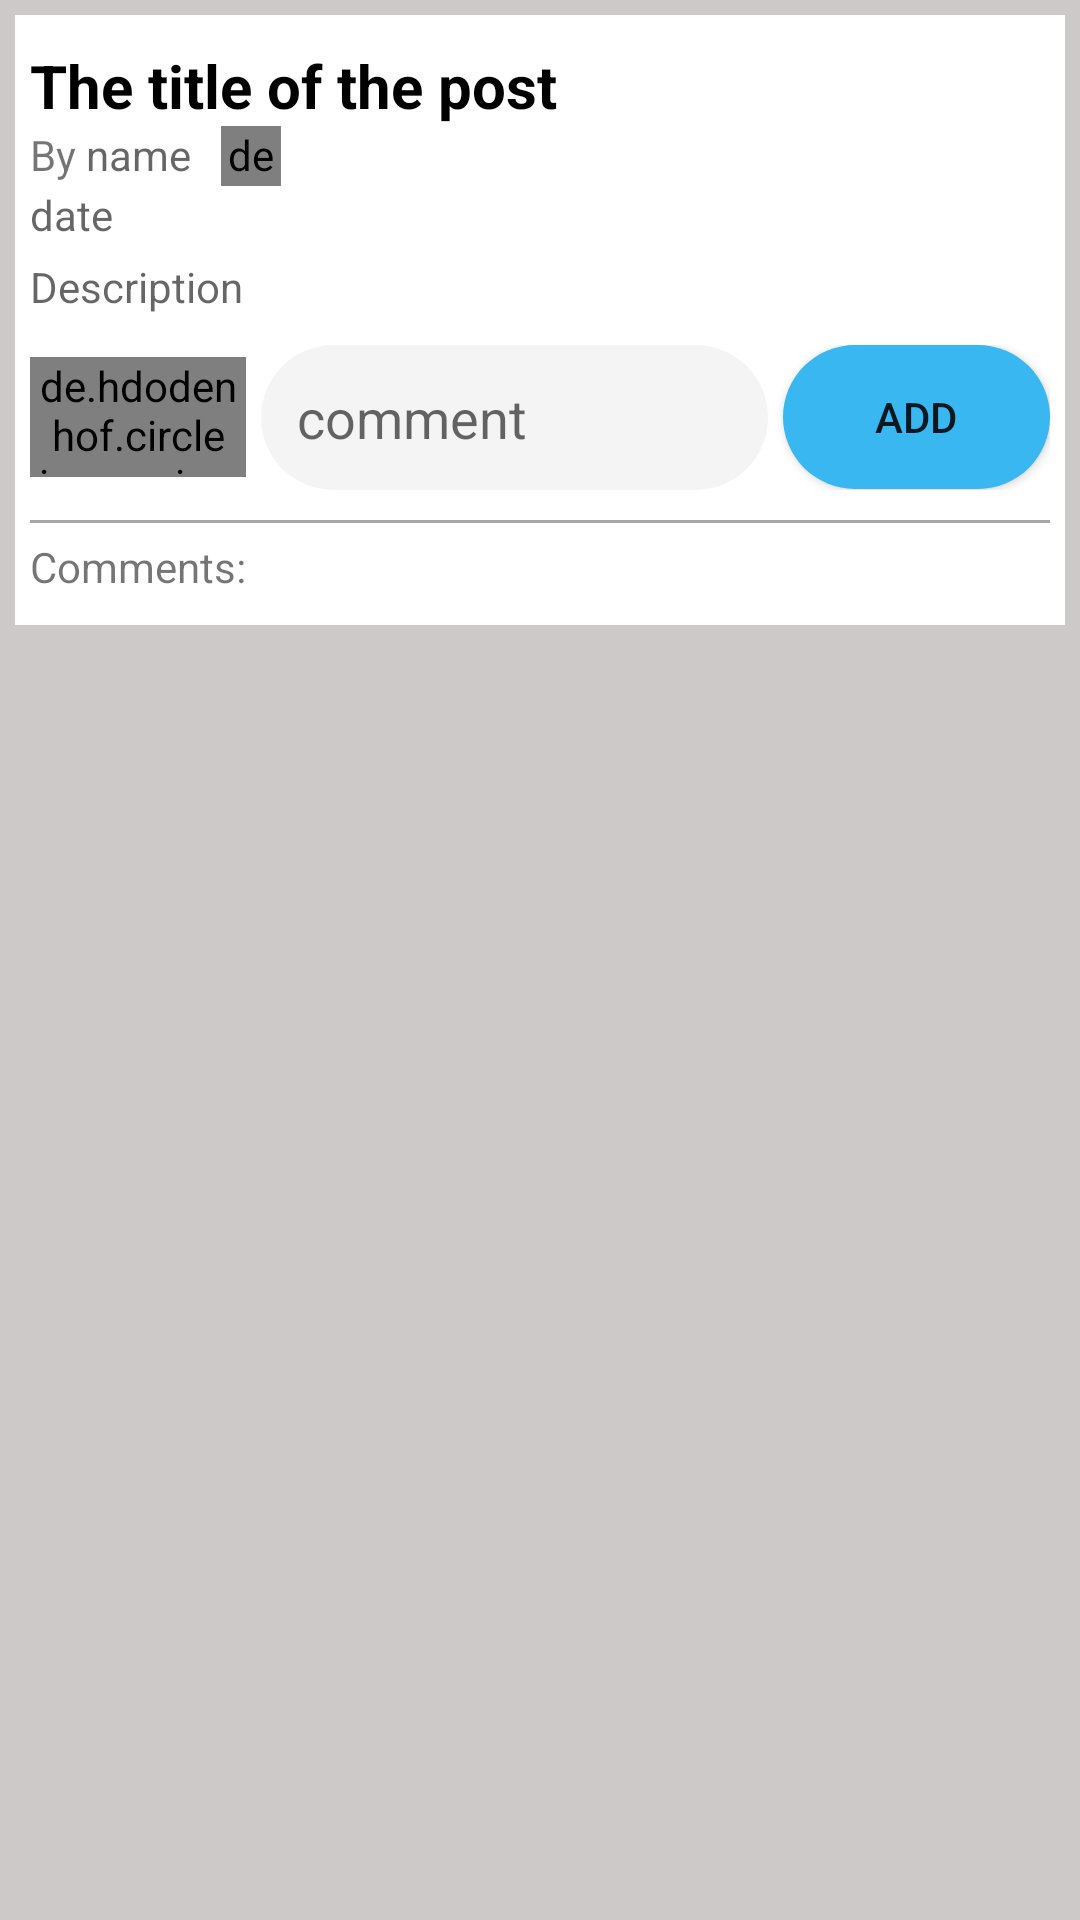

Produce the Android XML layout that renders to this screen, including the resource entries it uses.
<!-- AndroidManifest.xml: application theme Theme.ForumApp -->
<!-- res/layout/activity_post_details.xml -->
<?xml version="1.0" encoding="utf-8"?>
<androidx.core.widget.NestedScrollView xmlns:android="http://schemas.android.com/apk/res/android"
    xmlns:app="http://schemas.android.com/apk/res-auto"
    xmlns:tools="http://schemas.android.com/tools"
    android:layout_width="match_parent"
    android:layout_height="match_parent"
    android:background="#CDC9C9"
    tools:context=".view.PostDetailsActivity">
    <LinearLayout
        android:layout_width="match_parent"
        android:layout_height="match_parent"
        android:layout_margin="5dp"
        android:background="@color/white"
        android:orientation="vertical"
        android:padding="5dp">
        
        <TextView
            android:id="@+id/titleTv"
            android:layout_width="match_parent"
            android:layout_height="wrap_content"
            android:layout_marginTop="5dp"
            android:textColor="@color/black"
            android:textSize="20sp"
            android:textStyle="bold"
            android:text="The title of the post"/>
        <LinearLayout
            android:layout_width="match_parent"
            android:layout_height="wrap_content"
            android:orientation="vertical"
            android:layout_gravity="center"
            android:layout_marginBottom="5dp">
            <LinearLayout
                android:layout_width="wrap_content"
                android:layout_height="wrap_content"
                android:orientation="horizontal">
                <TextView
                    android:layout_width="wrap_content"
                    android:layout_height="wrap_content"
                    android:text="By " />
                <TextView
                    android:id="@+id/nameTv"
                    android:layout_width="wrap_content"
                    android:layout_height="wrap_content"
                    android:layout_marginEnd="10dp"
                    android:hint="name"/>
                <de.hdodenhof.circleimageview.CircleImageView
                    android:id="@+id/namePictureIv"
                    android:scaleType="centerCrop"
                    android:src="@drawable/ic_default_img"
                    android:layout_width="20dp"
                    android:layout_height="20dp"
                    android:layout_gravity="center"
                    />
            </LinearLayout>
            <TextView
                android:id="@+id/postDateTv"
                android:layout_width="wrap_content"
                android:layout_height="wrap_content"
                android:hint="date"/>
        </LinearLayout>

        <ImageView
            android:id="@+id/postImageIv"
            android:layout_width="wrap_content"
            android:layout_height="wrap_content"
            android:layout_gravity="center"
            android:visibility="gone"/>
        <TextView
            android:layout_width="match_parent"
            android:layout_height="wrap_content"
            android:id="@+id/descriptionTv"
            android:hint="Description"
            android:textColor="#F51C1C1C" />

        <LinearLayout
            android:layout_width="match_parent"
            android:layout_height="match_parent"
            android:layout_marginTop="10dp"
            android:layout_marginBottom="10dp"
            android:orientation="horizontal"
            android:layout_gravity="center">

            <de.hdodenhof.circleimageview.CircleImageView
                android:id="@+id/imageUserIv"
                android:layout_width="8dp"
                android:layout_height="40dp"
                android:layout_gravity="center"
                android:layout_weight="1"
                android:src="@drawable/ic_default_img" />

                <EditText
                    android:id="@+id/commentEt"
                    android:layout_width="wrap_content"
                    android:layout_height="wrap_content"
                    android:layout_weight="1"
                    android:inputType="textMultiLine"
                    android:maxLines="3"
                    android:scrollbars="vertical"
                    android:background="@drawable/shape_field_comment"
                    android:hint="comment"
                    android:layout_marginEnd="5dp"
                    android:layout_marginStart="5dp"
                    android:ems="5"
                    android:isScrollContainer="true"/>

            <Button
                android:id="@+id/addCommentBtn"
                android:layout_width="25dp"
                android:layout_height="wrap_content"
                android:layout_weight="1"
                android:background="@drawable/shape_add_comment_btn"
                android:text="Add"
                android:layout_gravity="center"/>
        </LinearLayout>
        
        <View
            android:layout_width="match_parent"
            android:layout_height="1dp"
            android:background="#A8A7A7"/>
        <TextView
            android:layout_width="match_parent"
            android:layout_height="wrap_content"
            android:layout_marginTop="5dp"
            android:layout_marginBottom="5dp"
            android:text="Comments:"/>
        <androidx.recyclerview.widget.RecyclerView
            android:id="@+id/commentsRv"
            android:layout_width="match_parent"
            android:layout_height="wrap_content"
            tools:listitem="@layout/row_comment"
            app:layoutManager="androidx.recyclerview.widget.LinearLayoutManager"/>
    </LinearLayout>

</androidx.core.widget.NestedScrollView>
<!-- res/layout/row_comment.xml (included above) -->
<?xml version="1.0" encoding="utf-8"?>
<RelativeLayout xmlns:android="http://schemas.android.com/apk/res/android"
    android:layout_width="match_parent"
    android:layout_height="wrap_content"
    android:background="@color/white"
    android:gravity="center"
    android:padding="5dp">
    
    <de.hdodenhof.circleimageview.CircleImageView
        android:id="@+id/profileCommentIv"
        android:layout_width="40dp"
        android:layout_height="40dp"
        android:layout_alignParentStart="true"
        android:layout_marginTop="2dp"
        android:layout_marginEnd="5dp"
        android:src="@drawable/ic_default_img" />
    
    <TextView
        android:id="@+id/nameCommentTv"
        android:layout_width="wrap_content"
        android:layout_height="wrap_content"
        android:layout_toEndOf="@+id/profileCommentIv"
        android:text="Person name"
        android:textSize="14sp"
        android:textColor="@color/black"
        android:layout_marginEnd="3dp"/>
    
    <TextView
        android:id="@+id/dateCommentTv"
        android:layout_width="wrap_content"
        android:layout_height="wrap_content"
        android:text="dd/MM/yyyy"
        android:layout_alignParentEnd="true"
        android:textSize="12sp"
        android:textColor="#918F8F"/>
    
    <TextView
        android:id="@+id/commentTv"
        android:layout_width="match_parent"
        android:layout_height="wrap_content"
        android:text="The comment of the post"
        android:textColor="#7A7777"
        android:layout_toEndOf="@id/profileCommentIv"
        android:layout_below="@+id/nameCommentTv"/>
</RelativeLayout>
<!-- resources referenced by this layout -->
<resources>
  <color name="black">#FF000000</color>
  <color name="white">#FFFFFFFF</color>
  <!-- drawable ic_default_img (drawable-anydpi) -->
  <vector xmlns:android="http://schemas.android.com/apk/res/android"
      android:width="24dp"
      android:height="24dp"
      android:viewportWidth="24"
      android:viewportHeight="24"
      android:tint="#333333"
      android:alpha="0.6">
    <group android:scaleX="0.90909094"
        android:scaleY="0.90909094"
        android:translateX="1.0909091"
        android:translateY="1.0909091">
      <path
          android:fillColor="@android:color/white"
          android:pathData="M12,2C6.48,2 2,6.48 2,12s4.48,10 10,10s10,-4.48 10,-10S17.52,2 12,2zM12,6c1.93,0 3.5,1.57 3.5,3.5S13.93,13 12,13s-3.5,-1.57 -3.5,-3.5S10.07,6 12,6zM12,20c-2.03,0 -4.43,-0.82 -6.14,-2.88C7.55,15.8 9.68,15 12,15s4.45,0.8 6.14,2.12C16.43,19.18 14.03,20 12,20z"/>
    </group>
  </vector>
  <!-- drawable shape_add_comment_btn (drawable) -->
  <?xml version="1.0" encoding="utf-8"?>
  <shape xmlns:android="http://schemas.android.com/apk/res/android"
      android:shape="rectangle">
      <solid android:color="#38B7F1"/>
      <corners android:radius="60dp"/>
  </shape>
  <!-- drawable shape_field_comment (drawable) -->
  <?xml version="1.0" encoding="utf-8"?>
  <shape xmlns:android="http://schemas.android.com/apk/res/android">
      <solid android:color="#f4f4f4"/>
      <padding android:top="12dp" android:bottom="12dp"
          android:left="12dp" android:right="12dp"/>
      <corners android:radius="32dp"/>
  </shape>
  <style name="Theme.ForumApp" parent="Theme.MaterialComponents.DayNight.DarkActionBar">
          
          <item name="colorPrimary">#03A9F4</item>
          <item name="colorPrimaryVariant">@color/purple_700</item>
          <item name="colorOnPrimary">@color/white</item>
          
          <item name="colorSecondary">@color/teal_200</item>
          <item name="colorSecondaryVariant">@color/teal_700</item>
          <item name="colorOnSecondary">@color/black</item>
          
          <item name="android:statusBarColor">?attr/colorPrimaryVariant</item>
          
      </style>
  <color name="purple_700">#FF3700B3</color>
  <color name="teal_200">#FF03DAC5</color>
  <color name="teal_700">#FF018786</color>
</resources>
